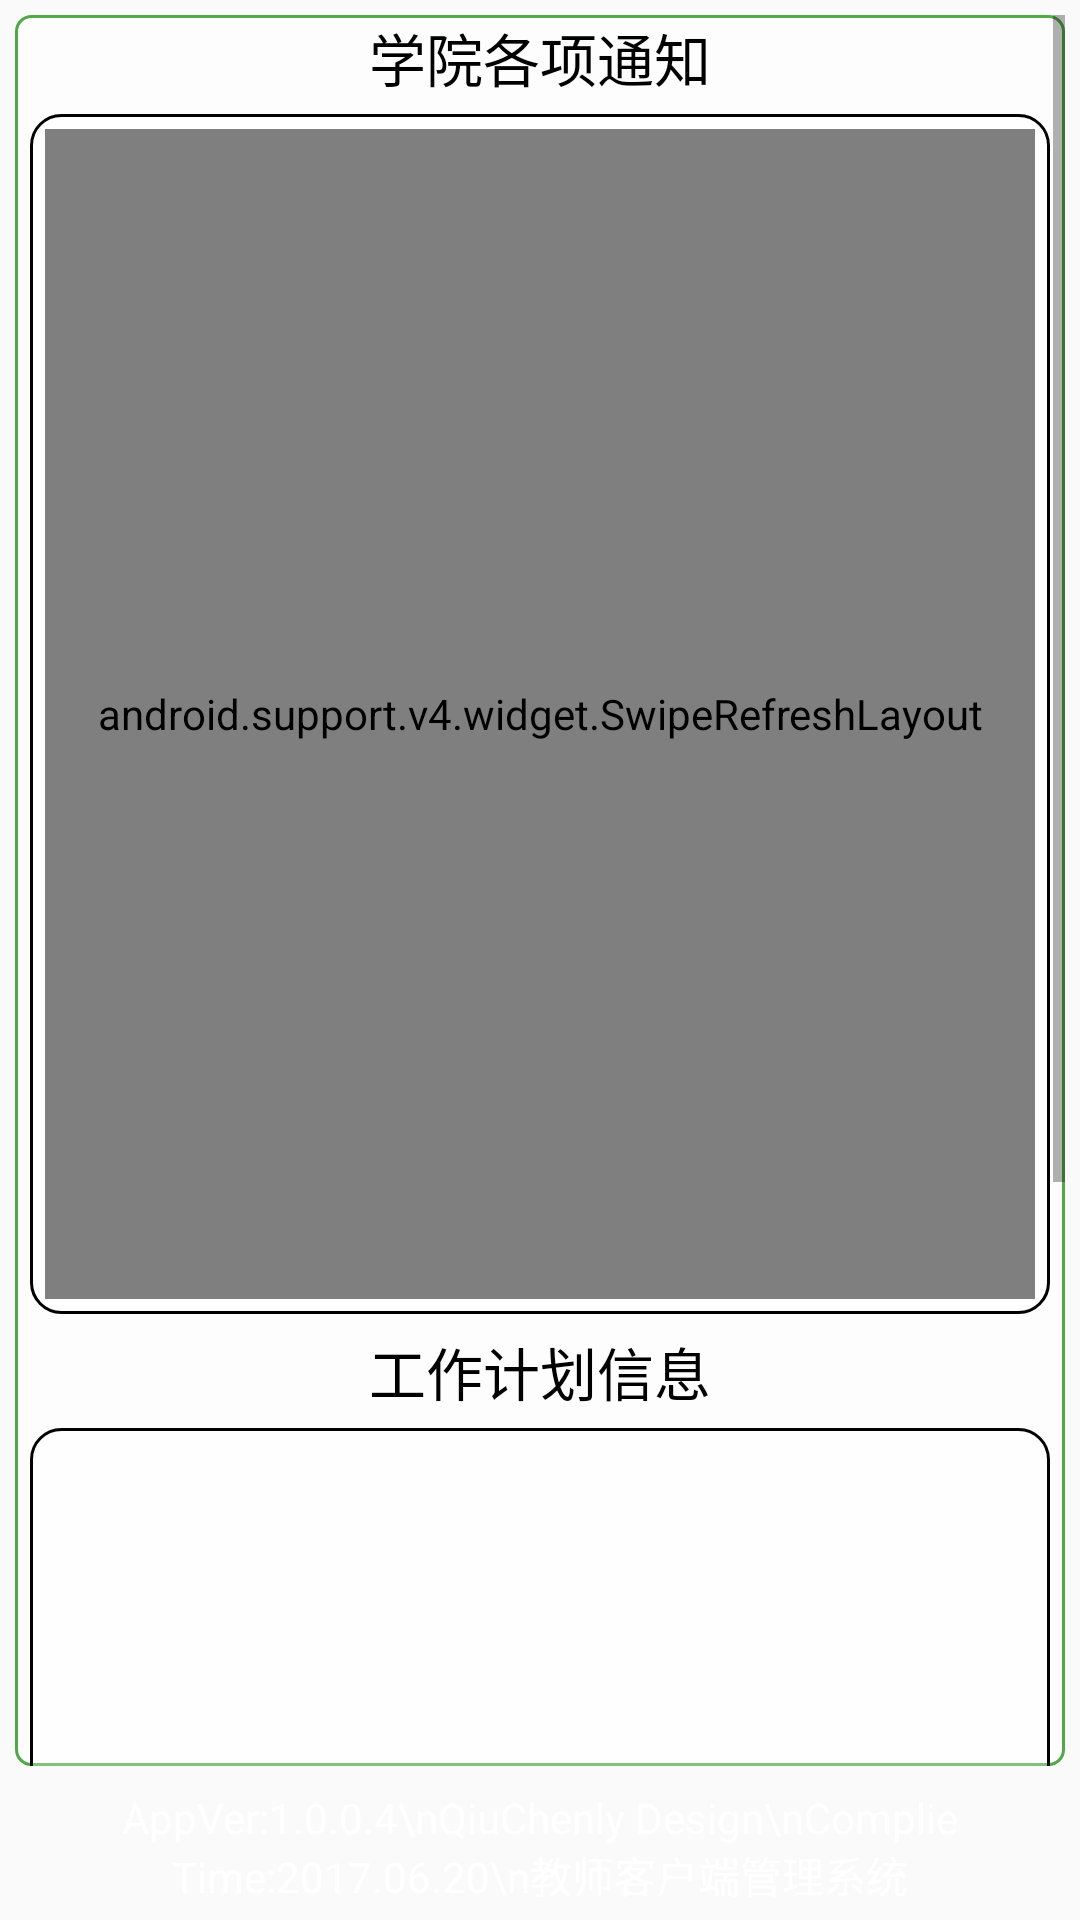

Here is an Android app screen rendered from its layout file. Give the layout XML and the strings, colors and styles it references.
<!-- AndroidManifest.xml: application theme AppTheme -->
<!-- res/layout/index_page.xml -->
<?xml version="1.0" encoding="utf-8"?>
<LinearLayout xmlns:android="http://schemas.android.com/apk/res/android"
    android:id="@+id/index_page_pageview"
    android:layout_width="match_parent"
    android:layout_height="match_parent"
    android:gravity="bottom|center"
    android:orientation="vertical">

    <ScrollView
        android:layout_width="match_parent"
        android:layout_height="match_parent"
        android:layout_marginBottom="5sp"
        android:layout_marginLeft="5sp"
        android:layout_marginRight="5sp"
        android:layout_marginTop="5sp"
        android:layout_weight="20"
        android:background="@drawable/mloginactivitybackground">

        <LinearLayout
            android:layout_width="match_parent"
            android:layout_height="match_parent"
            android:orientation="vertical"
            android:weightSum="1">

            <TextView
                android:layout_width="match_parent"
                android:layout_height="wrap_content"
                android:gravity="center"
                android:text="学院各项通知"
                android:textColor="#000000"
                android:textSize="19sp" />

            <LinearLayout
                android:layout_width="match_parent"
                android:layout_height="400dp"
                android:layout_marginLeft="5sp"
                android:layout_marginRight="5sp"
                android:layout_marginTop="5sp"
                android:background="@drawable/medittextbackground"
                android:orientation="horizontal">

                <android.support.v4.widget.SwipeRefreshLayout
                    android:id="@+id/mNewsRefresh"
                    android:layout_width="match_parent"
                    android:layout_height="match_parent"
                    android:layout_margin="5dp">

                    <android.support.v7.widget.RecyclerView
                        android:id="@+id/mRecyclerView"
                        android:layout_width="match_parent"
                        android:layout_height="match_parent" />
                </android.support.v4.widget.SwipeRefreshLayout>
            </LinearLayout>


            <TextView
                android:layout_width="match_parent"
                android:layout_height="wrap_content"
                android:layout_marginTop="5sp"
                android:gravity="center"
                android:text="工作计划信息"
                android:textColor="#000000"
                android:textSize="19sp" />

            <LinearLayout
                android:layout_width="match_parent"
                android:layout_height="400dp"
                android:layout_margin="5sp"
                android:background="@drawable/medittextbackground"
                android:orientation="horizontal">

                <android.support.v7.widget.RecyclerView
                    android:id="@+id/mRecyclerView_WorkPlan"
                    android:layout_width="match_parent"
                    android:layout_height="match_parent"
                    android:layout_margin="5dp" />
            </LinearLayout>
        </LinearLayout>
    </ScrollView>

    <TextView
        android:layout_width="match_parent"
        android:layout_height="wrap_content"
        android:layout_marginBottom="5sp"
        android:layout_marginLeft="5sp"
        android:layout_marginRight="5sp"
        android:layout_marginTop="5sp"
        android:layout_weight="1"
        android:gravity="bottom|center"
        android:text="AppVer:1.0.0.4\nQiuChenly Design\nComplie Time:2017.06.20\n教师客户端管理系统"
        android:textColor="#ffffff" />
</LinearLayout>
<!-- resources referenced by this layout -->
<resources>
  <!-- drawable medittextbackground (drawable) -->
  <?xml version="1.0" encoding="utf-8"?>
  <shape xmlns:android="http://schemas.android.com/apk/res/android"
      android:shape="rectangle">
      <solid android:color="#47ffffff" />
  
      <corners android:radius="10dp" />
  
      <stroke android:color="#000000" android:width="1dp"/>
  </shape>
  <!-- drawable mloginactivitybackground (drawable) -->
  <?xml version="1.0" encoding="utf-8"?>
  <shape android:shape="rectangle"
      xmlns:android="http://schemas.android.com/apk/res/android">
  <solid android:color="#b5ffffff" />
      <corners android:radius="5dp" />
      <stroke android:color="#50a946" android:width="1dp" />
  
      </shape>
  <style name="AppTheme" parent="Theme.AppCompat.Light.DarkActionBar">
          
          <item name="colorPrimary">@color/colorPrimary</item>
          <item name="colorPrimaryDark">@color/colorPrimaryDark</item>
          <item name="colorAccent">@color/colorAccent</item>
          <item name="windowActionBar">false</item>
          <item name="windowNoTitle">true</item>
      </style>
  <color name="colorPrimary">#3f51b5</color>
  <color name="colorPrimaryDark">#d4303f9f</color>
  <color name="colorAccent">#FF4081</color>
</resources>
